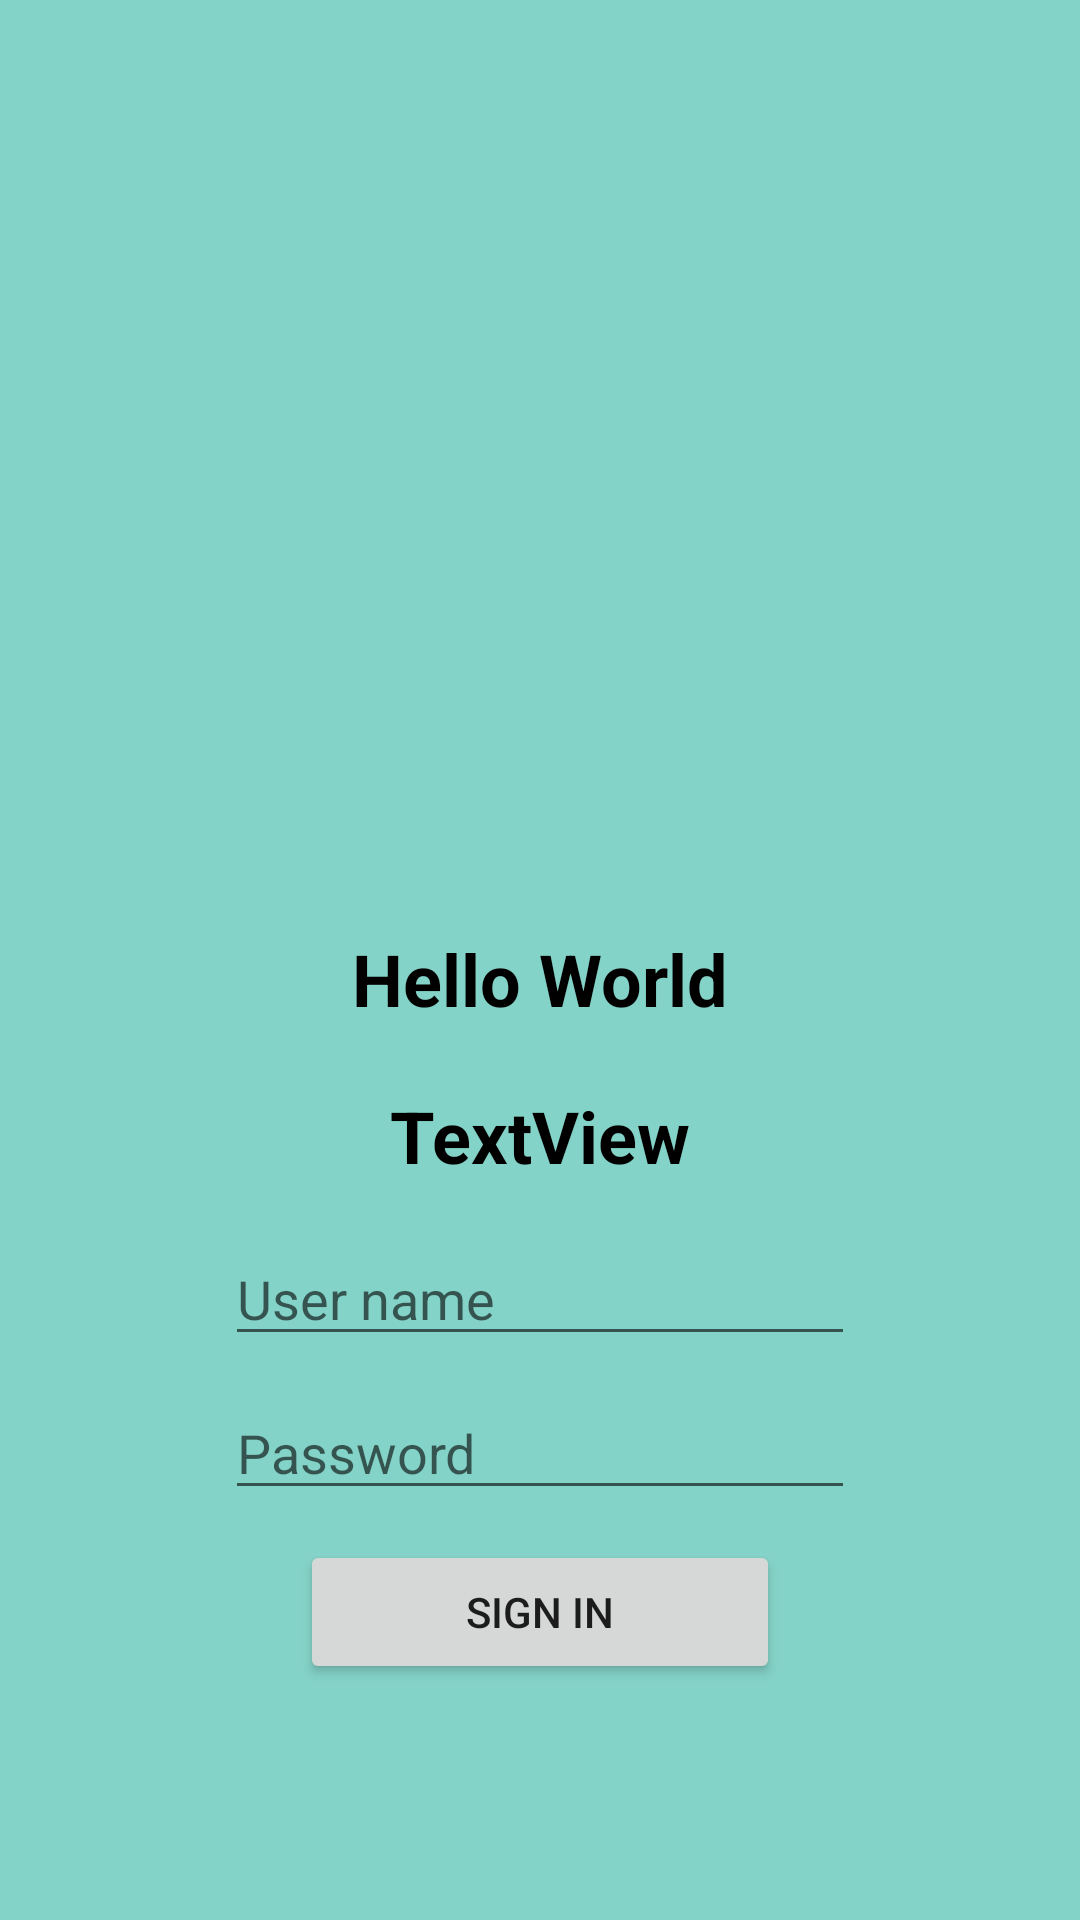

Write the Android layout XML for this screen, with the resource values it uses.
<!-- AndroidManifest.xml: application theme Theme.RetrofitLesson -->
<!-- res/layout/activity_second.xml -->
<?xml version="1.0" encoding="utf-8"?>
<LinearLayout xmlns:android="http://schemas.android.com/apk/res/android"
    xmlns:app="http://schemas.android.com/apk/res-auto"
    xmlns:tools="http://schemas.android.com/tools"
    android:id="@+id/main"
    android:layout_width="match_parent"
    android:layout_height="match_parent"
    android:background="#84D3C8"
    android:orientation="vertical"
    tools:context=".SecondActivity">

    <ImageView
        android:id="@+id/iv"
        android:layout_width="130dp"
        android:layout_height="130dp"
        android:layout_gravity="center"
        android:layout_marginTop="140dp"
        app:layout_constraintEnd_toEndOf="parent"
        app:srcCompat="@drawable/ic_launcher_foreground" />

    <TextView
        android:id="@+id/firstName"
        android:layout_width="wrap_content"
        android:layout_height="wrap_content"
        android:layout_gravity="center"
        android:layout_marginTop="40dp"
        android:text="Hello World"
        android:textColor="@color/black"
        android:textSize="24dp"
        android:textStyle="bold" />

    <TextView
        android:id="@+id/lastName"
        android:layout_width="wrap_content"
        android:layout_height="wrap_content"
        android:layout_gravity="center"
        android:layout_marginTop="20dp"
        android:text="TextView"
        android:textColor="@color/black"
        android:textSize="24dp"
        android:textStyle="bold"
        tools:layout_editor_absoluteX="155dp" />


    <EditText
        android:id="@+id/username"
        android:layout_width="wrap_content"
        android:layout_height="wrap_content"
        android:layout_gravity="center"
        android:layout_marginTop="16dp"
        android:textColor="@color/black"
        android:ems="10"
        android:hint="User name"
        android:inputType="text"
        app:layout_constraintEnd_toEndOf="parent"
        app:layout_constraintStart_toStartOf="parent"
        app:layout_constraintTop_toBottomOf="@+id/lastName" />

    <EditText
        android:id="@+id/pussword"
        android:layout_width="wrap_content"
        android:layout_height="wrap_content"
        android:layout_gravity="center"
        android:layout_marginTop="10dp"
        android:textColor="@color/black"
        android:ems="10"
        android:hint="Password"
        android:inputType="text|textPassword"
        app:layout_constraintEnd_toEndOf="parent"
        app:layout_constraintStart_toStartOf="parent"
        app:layout_constraintTop_toBottomOf="@+id/username" />

    <Button
        android:id="@+id/button"
        android:layout_width="match_parent"
        android:layout_height="wrap_content"
        android:layout_marginHorizontal="100dp"
        android:layout_marginTop="10dp"
        android:text="SIGN IN" />
</LinearLayout>
<!-- resources referenced by this layout -->
<resources>
  <style name="Theme.RetrofitLesson" parent="Base.Theme.RetrofitLesson" />
  <style name="Base.Theme.RetrofitLesson" parent="Theme.MaterialComponents.DayNight.DarkActionBar">
          <item name="colorPrimary">@color/purple_700</item>
          <item name="colorPrimaryVariant">@color/purple_700</item>
          <item name="colorOnPrimary">@color/white</item>
          
          
  
  
          <item name="colorOnSecondary">@color/black</item>
          <item name="android:windowFullscreen">true</item>
          
          
      </style>
  <!-- not gathered from this repository: default colours our renderer supplied (Android Studio template values) -->
  <color name="purple_700">#FF3700B3</color>
  <color name="black">#FF000000</color>
  <color name="white">#FFFFFFFF</color>
</resources>
